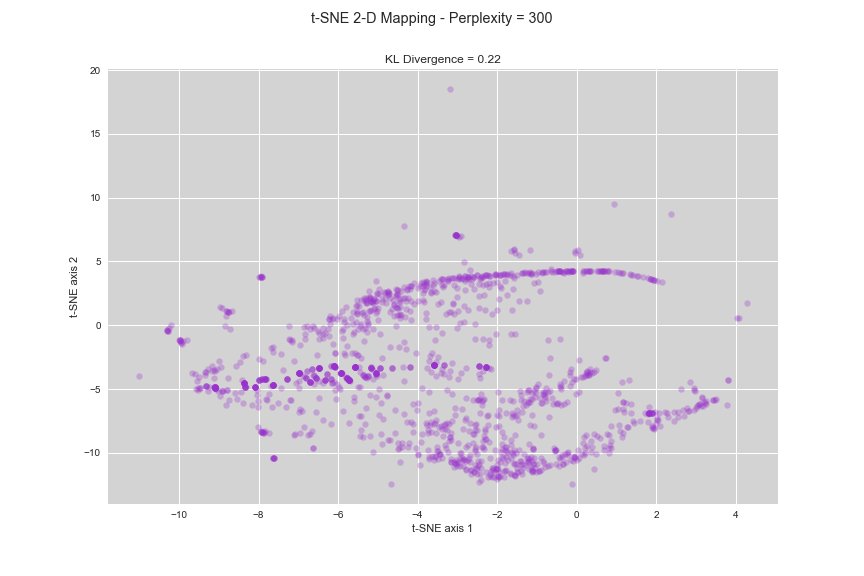

Source data for this figure (header and first rows):
x-tsne, y-tsne, sample_index
-6.084, -3.248, 716
-4.916, -8.491, 3211
-7.918, -8.399, 2862
0.7077, 4.238, 1647
-6.49, -3.347, 591
-3.202, 1.076, 996
-5.257, -3.985, 2428
-7.904, -4.235, 1259
-4.906, -9.272, 3373
-5.152, 1.845, 2056
4.07, 0.5694, 1863
-2.51, 3.924, 3445
-6.642, -3.863, 2749
-7.635, -10.43, 1891
0.6645, 4.265, 1859
-1.583, 3.736, 1668
-2.784, -7.29, 2372
-6.632, -9.614, 921
-3.459, -10.07, 3969
-5.161, -3.327, 3399
-4.043, -2.173, 600
-8.817, -6.277, 1673
-1.965, 3.954, 3248
-2.673, -10.73, 4124
-2.713, 3.661, 1420
-1.246, -10.38, 2633
-2.319, -8.927, 3936
-5.165, 1.888, 3405
-6.105, -3.203, 234
-0.8579, -10.65, 4126
-1.942, 3.039, 679
-3.171, 1.068, 1143
-4.335, -1.326, 159
-6.391, -0.2181, 498
-7.643, -4.667, 2489
-4.42, 2.674, 1246
-1.325, -5.931, 2889
-6.707, -4.412, 3552
-3.793, 3.109, 2452
-5.118, -4.237, 4161
-0.359, -10.16, 2376
-1.403, -5.827, 683
-1.544, 5.69, 2866
-4.763, -5.541, 3036
-9.57, -4.976, 3380
-5.859, -2.202, 2346
-2.661, -11.31, 3027
-2.819, -7.422, 82
-1.953, -7.134, 1728
-1.495, -6.642, 55
-9.922, -1.486, 1559
-3.777, -3.356, 3870
-4.596, 0.7503, 3919
-3.138, -7.488, 1379
-6.707, -4.412, 3610
-1.506, -11.49, 2546
-2.291, 3.967, 3443
-7.782, -5.883, 3737
-7.646, -4.658, 2592
-2.135, 0.8722, 1182
... 1,409 more rows
